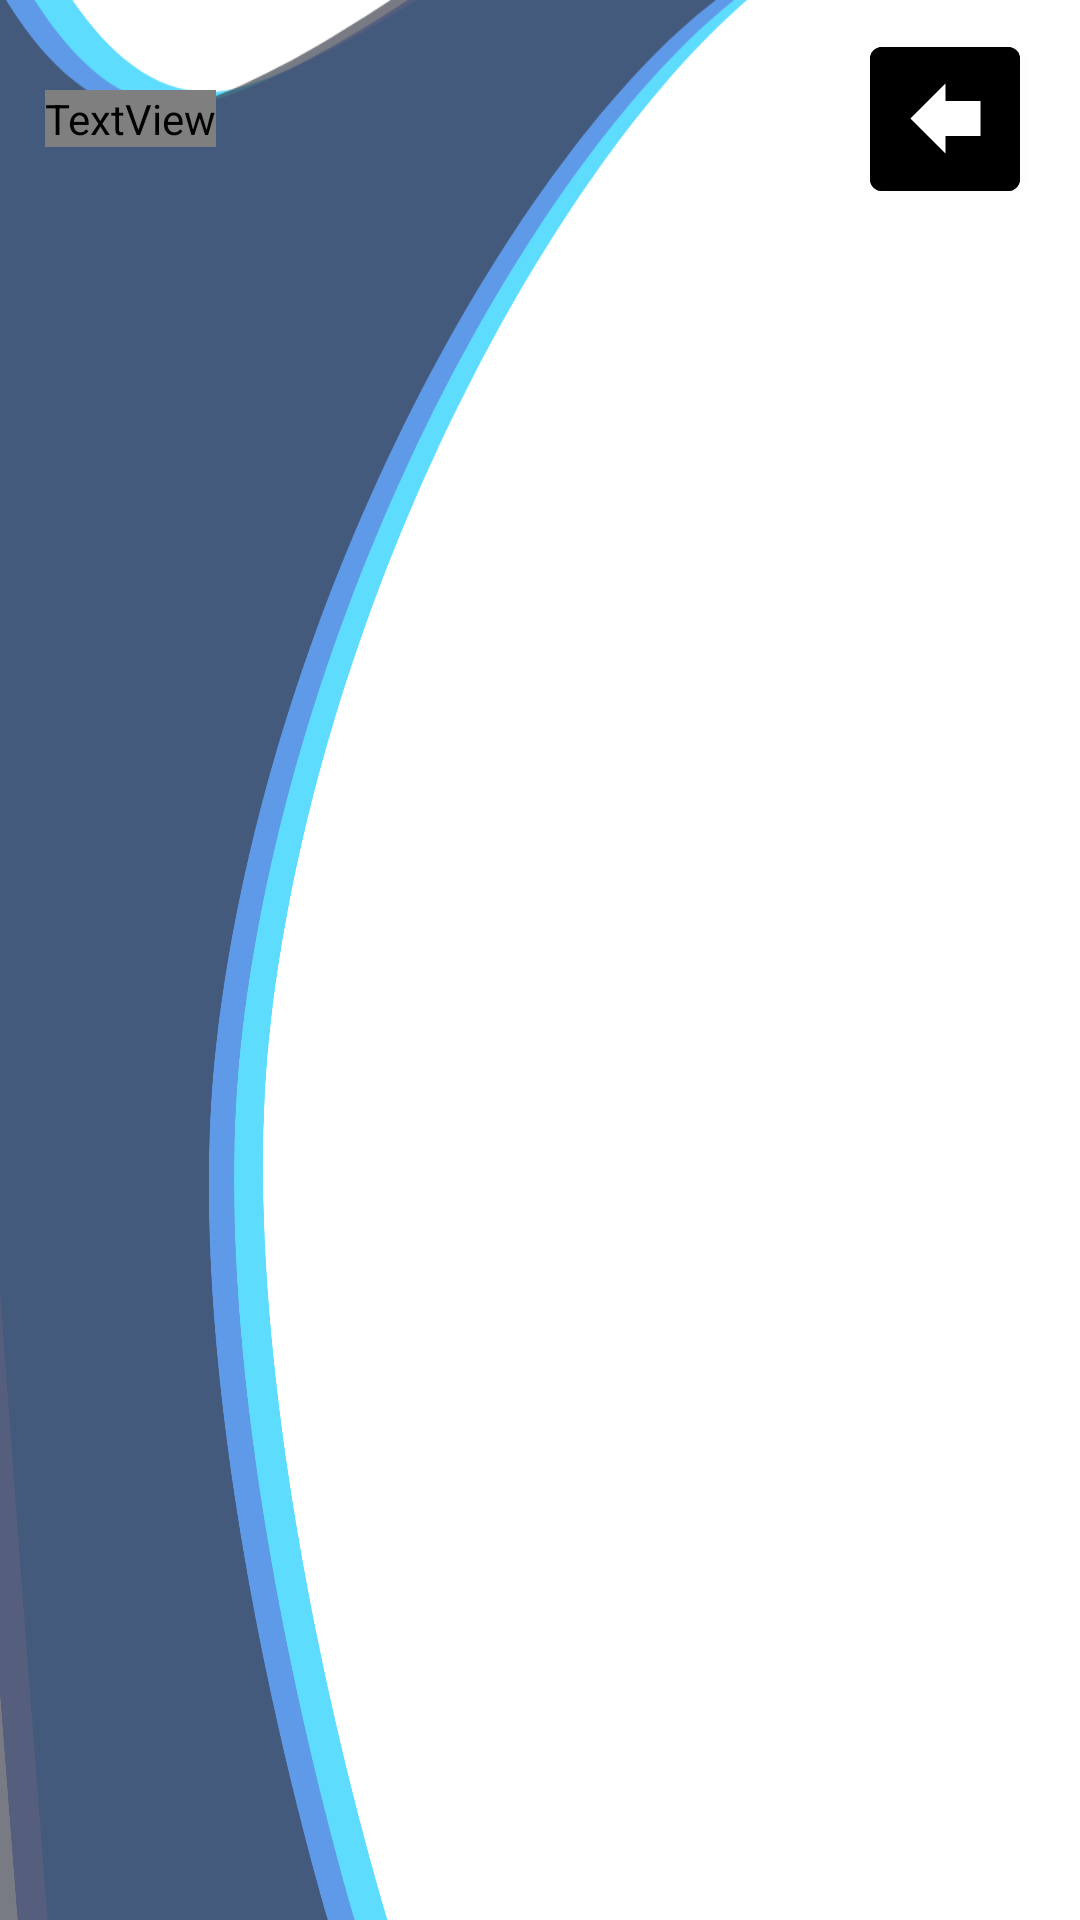

Android layout source for this screen:
<!-- AndroidManifest.xml: application theme Theme.ChampeMix -->
<!-- res/layout/activity_song_picker.xml -->
<?xml version="1.0" encoding="utf-8"?>
<androidx.constraintlayout.widget.ConstraintLayout
    xmlns:android="http://schemas.android.com/apk/res/android"
    xmlns:app="http://schemas.android.com/apk/res-auto"
    xmlns:tools="http://schemas.android.com/tools"
    android:layout_width="match_parent"
    android:layout_height="match_parent"
    android:background="@drawable/picker_song_effect"
    tools:context=".view.SongPickerActivity">

    <TextView
        android:id="@+id/title"
        android:layout_width="wrap_content"
        android:layout_height="wrap_content"
        android:layout_marginTop="30dp"
        android:layout_marginStart="15dp"
        android:text="Songs List"
        android:textColor="@color/color3"
        android:textSize="40sp"
        android:textStyle="bold|italic"
        app:layout_constraintStart_toStartOf="parent"
        app:layout_constraintTop_toTopOf="parent"
        android:textAllCaps="true"/>

    <com.google.android.material.button.MaterialButton
        android:id="@+id/back_setting"
        android:layout_width="50dp"
        android:layout_height="wrap_content"
        app:icon="@drawable/ic_back"
        android:layout_marginEnd="20dp"
        android:backgroundTint="@color/color3"
        android:insetLeft="0dp"
        android:insetTop="0dp"
        android:insetRight="0dp"
        android:insetBottom="0dp"
        app:iconGravity="textStart"
        app:iconPadding="0dp"
        app:layout_constraintBottom_toTopOf="@+id/recyclerviewFields"
        app:layout_constraintEnd_toEndOf="parent"
        app:layout_constraintTop_toTopOf="@+id/title" />

    <androidx.recyclerview.widget.RecyclerView
        android:id="@+id/recyclerviewFields"
        android:layout_width="0dp"
        android:layout_height="0dp"
        app:layout_constraintBottom_toBottomOf="parent"
        app:layout_constraintEnd_toEndOf="parent"
        app:layout_constraintHorizontal_bias="0.0"
        app:layout_constraintStart_toStartOf="parent"
        app:layout_constraintTop_toBottomOf="@id/title"
        app:layout_constraintVertical_bias="0.0"
        android:padding="10dp"
        tools:listitem="@layout/item_song"
        app:layoutManager="androidx.recyclerview.widget.GridLayoutManager"
        app:spanCount="2">

    </androidx.recyclerview.widget.RecyclerView>

</androidx.constraintlayout.widget.ConstraintLayout>
<!-- res/layout/item_song.xml (included above) -->
<?xml version="1.0" encoding="utf-8"?>
<androidx.cardview.widget.CardView xmlns:android="http://schemas.android.com/apk/res/android"
    xmlns:app="http://schemas.android.com/apk/res-auto"
    xmlns:tools="http://schemas.android.com/tools"
    android:layout_width="match_parent"
    android:layout_height="wrap_content"
    android:layout_margin="4dp"
    android:backgroundTint="@color/color8"
    android:clickable="true"
    android:focusable="true"
    app:cardCornerRadius="10dp">

    <androidx.constraintlayout.widget.ConstraintLayout
        android:layout_width="match_parent"
        android:layout_height="match_parent"
        android:paddingStart="20dp"
        android:paddingTop="10dp"
        android:paddingEnd="20dp"
        android:paddingBottom="5dp">

        <TextView
            android:id="@+id/titleSample"
            android:layout_width="0dp"
            android:layout_height="wrap_content"
            android:layout_marginStart="10dp"
            android:layout_marginEnd="10dp"
            android:text="@string/sample_name"
            android:textColor="@color/white"
            android:textSize="20sp"
            android:textStyle="bold|italic"
            app:layout_constraintEnd_toStartOf="@+id/PlaySample"
            app:layout_constraintHorizontal_bias="0.0"
            app:layout_constraintLeft_toLeftOf="parent"
            app:layout_constraintStart_toEndOf="@+id/imageView2"
            app:layout_constraintTop_toTopOf="parent"
            android:singleLine="true"
            android:textIsSelectable="true"
            android:focusableInTouchMode="true">

        </TextView>

        <ImageView
            android:id="@+id/imageView2"
            android:layout_width="wrap_content"
            android:layout_height="wrap_content"
            android:src="@drawable/ic_music"
            app:layout_constraintBottom_toBottomOf="@+id/DurationSample"
            app:layout_constraintStart_toStartOf="parent"
            app:layout_constraintTop_toTopOf="@+id/titleSample" />

        <ImageButton
            android:id="@+id/PlaySample"
            android:layout_width="wrap_content"
            android:layout_height="wrap_content"
            android:backgroundTint="@color/color4"
            android:src="@drawable/ic_play"
            android:tint="@color/white"
            app:layout_constraintBottom_toBottomOf="@+id/DurationSample"
            app:layout_constraintEnd_toEndOf="parent"
            app:layout_constraintHorizontal_bias="1.0"
            app:layout_constraintStart_toEndOf="@+id/DurationSample"
            app:layout_constraintTop_toTopOf="@+id/titleSample">

        </ImageButton>

        <TextView
            android:id="@+id/DurationSample"
            android:layout_width="wrap_content"
            android:layout_height="wrap_content"
            android:layout_marginStart="10dp"
            android:layout_marginTop="2dp"
            android:textColor="@color/white"
            android:textSize="18sp"
            android:textStyle="normal"
            app:layout_constraintLeft_toLeftOf="parent"
            app:layout_constraintStart_toEndOf="@+id/imageView2"
            app:layout_constraintTop_toBottomOf="@id/titleSample"
            tools:text="Duration: 0.23s">

        </TextView>

        <com.google.android.material.button.MaterialButton
            android:id="@+id/loadEffectSample"
            android:layout_width="wrap_content"
            android:layout_height="wrap_content"
            android:layout_marginTop="5dp"
            android:backgroundTint="@color/color4"
            android:text="@string/select_effect_sound"
            android:textColor="@color/white"
            android:textStyle="bold"
            app:layout_constraintEnd_toEndOf="parent"
            app:layout_constraintHorizontal_bias="0.5"
            app:layout_constraintStart_toStartOf="parent"
            app:layout_constraintTop_toBottomOf="@+id/DurationSample" />


    </androidx.constraintlayout.widget.ConstraintLayout>

</androidx.cardview.widget.CardView>
<!-- resources referenced by this layout -->
<resources>
  <color name="color3">#5EDCFE</color>
  <color name="color4">#4F5061</color>
  <color name="color8">#00D3FE</color>
  <color name="white">#FFFFFFFF</color>
  <!-- drawable ic_back (drawable) -->
  <vector android:height="35dp" android:viewportHeight="1280"
      android:viewportWidth="1280" android:width="35dp" xmlns:android="http://schemas.android.com/apk/res/android">
      <path android:fillColor="#000000"
          android:pathData="M426,426.5l-213.5,213.5 213.8,213.8 213.7,213.7 0,-106.8 0,-106.7 213.5,-0 213.5,-0 0,-214 0,-214 -213.5,-0 -213.5,-0 -0.2,-106.5 -0.3,-106.5 -213.5,213.5z" android:strokeColor="#00000000"/>
  </vector>
  <!-- drawable ic_music: vector/xml drawable (drawable, 9315 chars, omitted) -->
  <!-- drawable picker_song_effect: png bitmap (drawable-night, 138530 bytes) -->
  <string name="sample_name">Sample name</string>
  <string name="select_effect_sound">Select Effect</string>
  <style name="Theme.ChampeMix" parent="Theme.MaterialComponents.DayNight.NoActionBar">
          
          <item name="colorPrimary">@color/purple_500</item>
          <item name="colorPrimaryVariant">@color/purple_700</item>
          <item name="colorOnPrimary">@color/white</item>
          
          <item name="colorSecondary">@color/teal_200</item>
          <item name="colorSecondaryVariant">@color/teal_700</item>
          <item name="colorOnSecondary">@color/black</item>
          
          <item name="android:statusBarColor" tools:targetApi="l">?attr/colorPrimaryVariant</item>
          
      </style>
  <color name="purple_500">#FF6200EE</color>
  <color name="purple_700">#FF3700B3</color>
  <color name="teal_200">#FF03DAC5</color>
  <color name="teal_700">#FF018786</color>
  <color name="black">#FF000000</color>
</resources>
